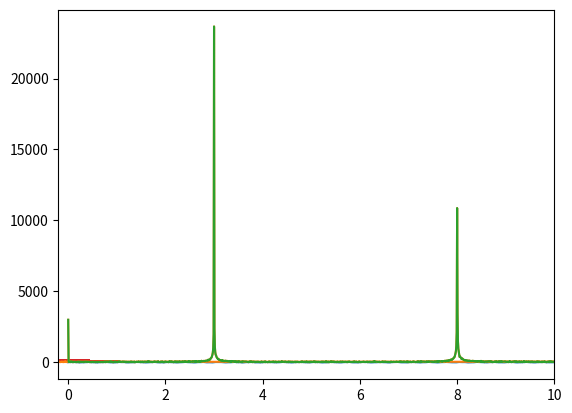

Recreate this plot in Python. (Note: this script raises an exception after producing the figure.)
%matplotlib inline
import numpy as np
import matplotlib.pyplot as plt
PI = np.pi
t = np.linspace(0, 120, 4000)
nrr = np.random.random

signal  =  12 * np.sin(3 * 2*PI*t)   # 3 Hz
signal +=   6 * np.sin(8 * 2*PI*t)   # 8 Hz
signal += 1.5 * nrr(len(t))          # noise

# General FFT calculation
FFT   = abs(np.fft.fft(signal))
freqs = np.fft.fftfreq(signal.size, t[1] - t[0])
plt.plot(t, signal); plt.xlim(0, 4); plt.show()
plt.plot(freqs, FFT);

# For one-dimensional real inputs we can discard the negative frequencies
FFT   = abs(np.fft.rfft(signal))
freqs = np.fft.rfftfreq(signal.size, t[1] - t[0])
plt.plot(freqs, FFT); plt.xlim(-0.2, 10);

%%timeit
FFT   = abs(np.fft.fft(signal))
freqs = np.fft.fftfreq(signal.size, t[1] - t[0])

%%timeit
FFT   = abs(np.fft.rfft(signal))
freqs = np.fft.rfftfreq(signal.size, t[1] - t[0])

# loc = mean, scale = standard deviation
normal = np.random.normal(loc=0, scale=1, size=(5,10,15))
print(normal[1,:,3])

import matplotlib.mlab as mlab
n, bins, patches = plt.hist(normal.flatten(), bins=10, normed=True)
mu = np.mean(normal)
variance = np.var(normal)
sigma = np.sqrt(variance)

# Draw the ideal curve
gaussian = np.linspace(-4,4,1000)
ideal = mlab.normpdf(gaussian, mu, sigma)
plt.plot(gaussian, ideal, 'g-', linewidth=4)

# Extapolate the smoothed curve
smooth = mlab.normpdf(bins, mu, sigma)
plt.plot(bins, smooth, 'r-', linewidth=1.5)

plt.title("Gaussian Histogram")
plt.xlabel("Value")
# This is not a probability mass, but a probability density
plt.ylabel("Probability density")
plt.show()

np.random.permutation(np.arange(10))

import numpy.linalg as la

# Ax = b

A = np.array([[2,1],
              [1,2]])
b = np.array([.5, .75])

soln1 = la.solve(A,b)

Ainv = la.inv(A)
soln2 = np.dot(Ainv, b)  # generally don't want to take explicit inverse

np.allclose(soln1, soln2)

# note also, matrices --> (a 2d numpy array)
b = np.array([.5, .75])

A = np.matrix('2 1; 1 2') # matlab style
b = np.matrix(b).T        # convert a np.array

# matrix has .I --> this is the matrix inverse (pseudo-inverse)
#  -and- 
# * is matrix multiplication
A.I * b